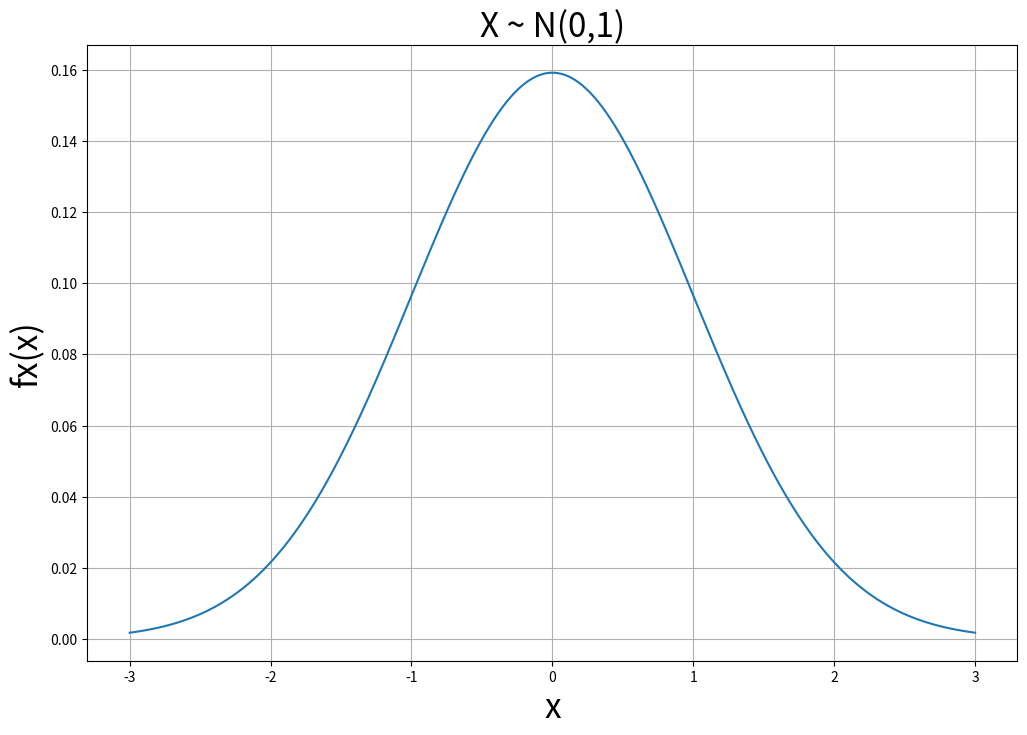
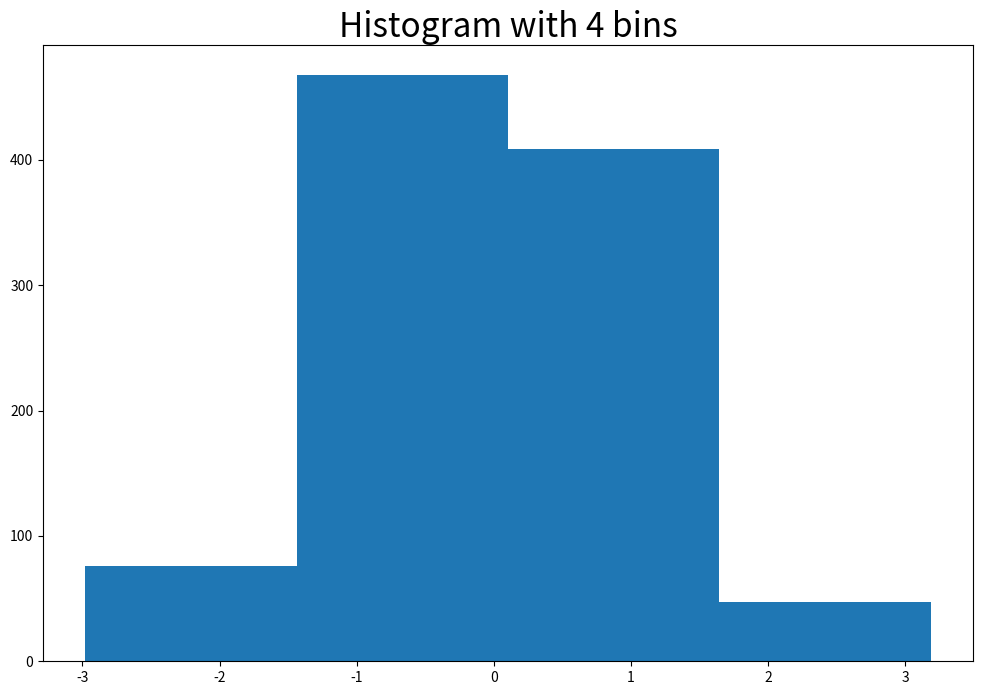
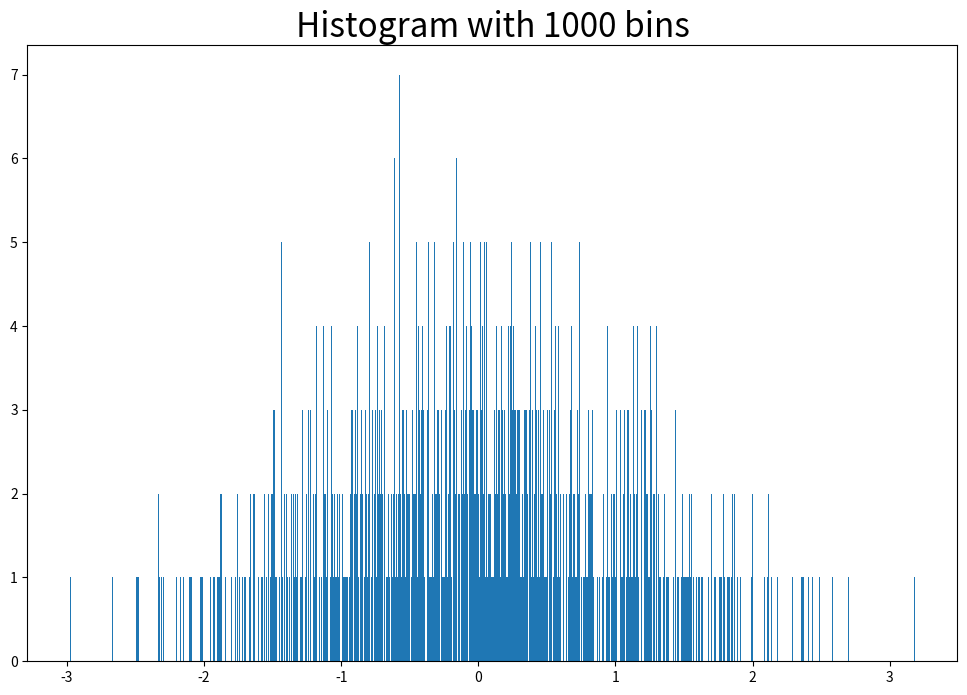
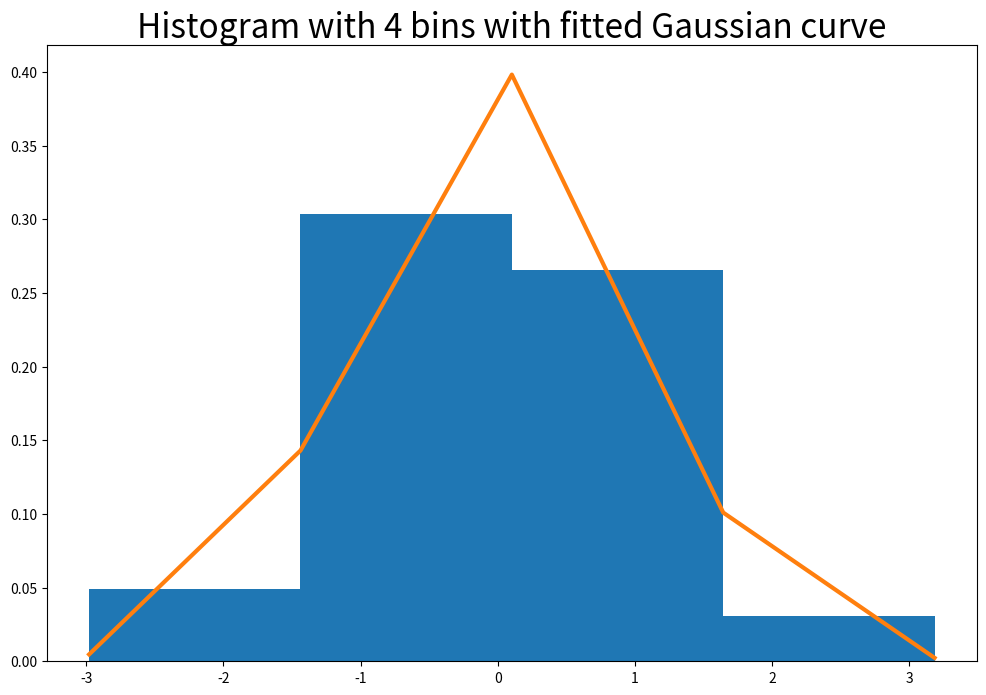
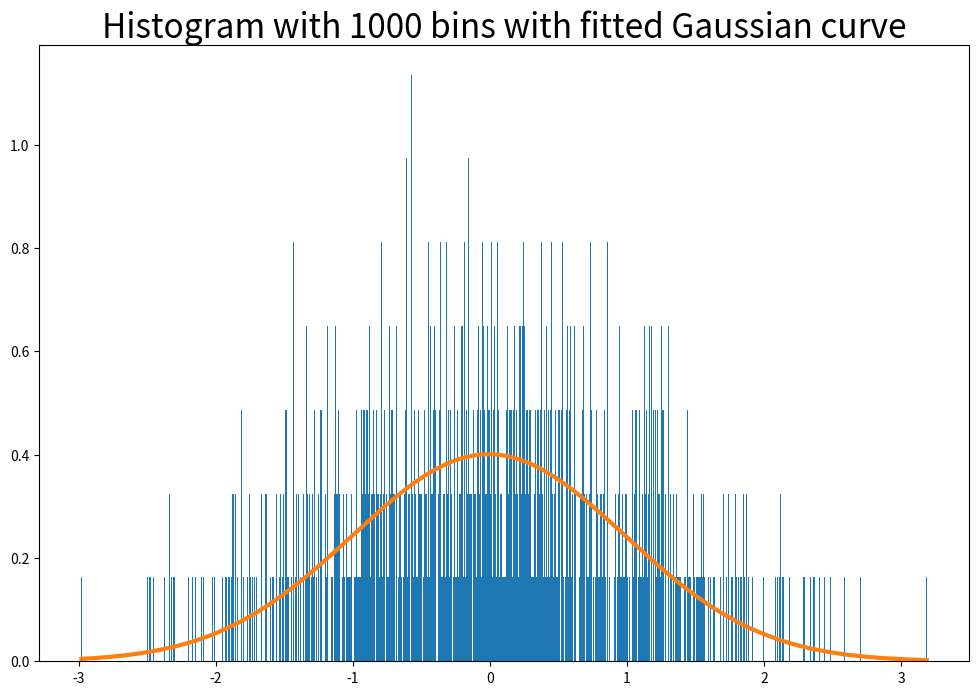
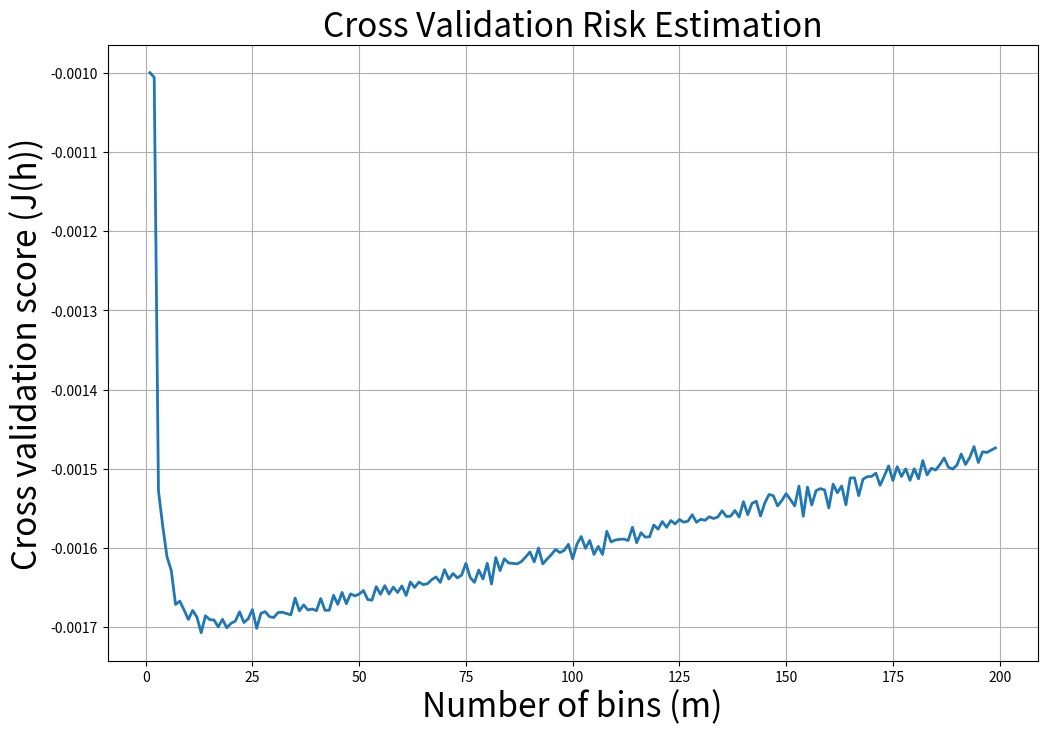
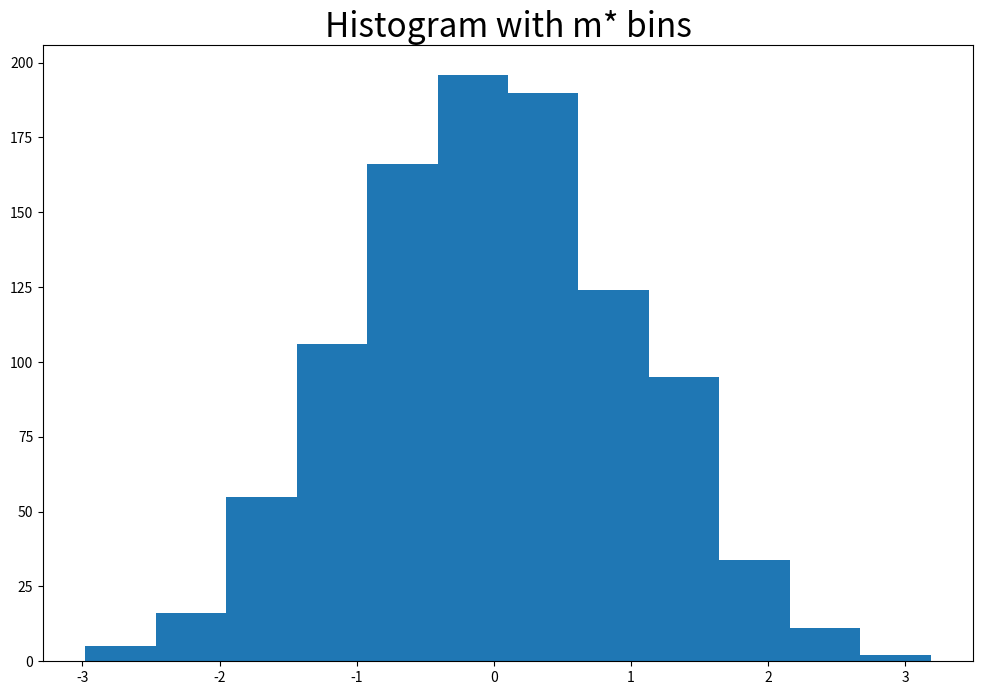
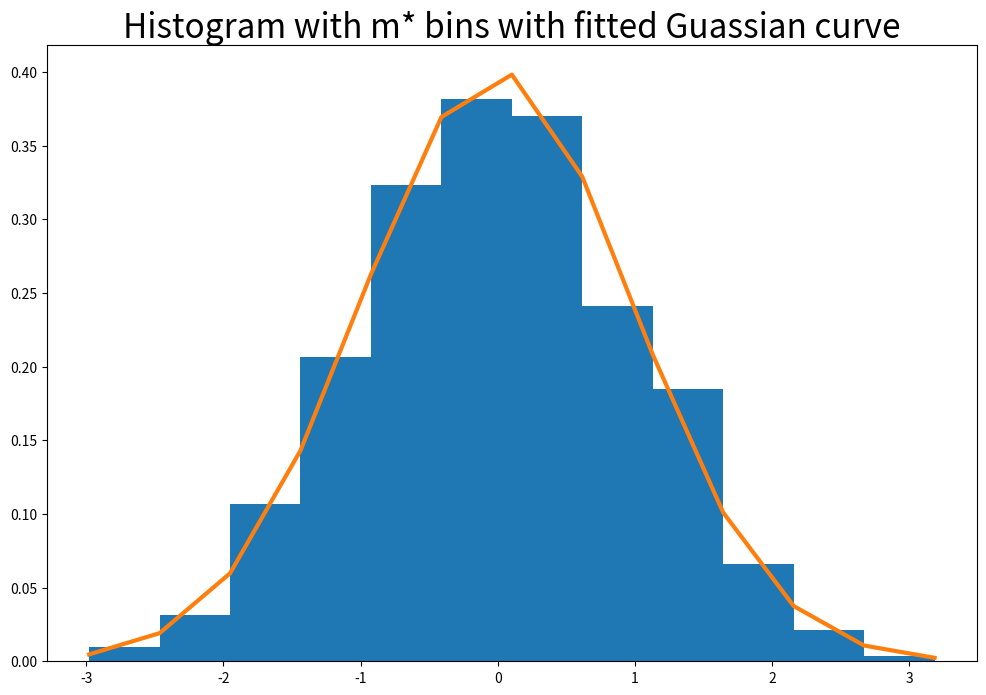

Reproduce these figures in Python, in order.
#!/usr/bin/env python3
# -*- coding: utf-8 -*-
"""
Created on Mon Feb  1 15:45:15 2021

[redacted]

Homework 1: Exercise 1

Histogram and Cross-Validation

"""

import scipy.stats
import numpy as np
import matplotlib.pyplot as plt

# Let µ = 0 and sigma = 1 so that X ~ N (0, 1). Plot fX(x) using matplotlib.pyplot.plot for the range
# x in [?3, 3]. Use matplotlib.pyplot.savefig to save your figure.

plt.figure(figsize=(12,8))
x = np.linspace(-3, 3, 1000)
y = 1/(2*np.pi)*np.exp(-(x**2)/2)
plt.plot(x,y)
plt.xlabel('x', fontsize=24)
plt.ylabel('fx(x)',fontsize=24)
plt.title('X ~ N(0,1)',fontsize=24)
plt.grid()
plt.show()

#Let us investigate the use of histograms in data visualization

s = np.random.normal(size=[1000])
plt.figure(figsize=(12,8))
plt.hist(s, bins=4)
plt.title('Histogram with 4 bins',fontsize=24)
plt.show()

plt.figure(figsize=(12,8))
plt.hist(s, bins=1000)
plt.title('Histogram with 1000 bins',fontsize=24)
plt.show()

#Use scipy.stats.norm.fit to estimate the mean and standard deviation of your data
mu, sigma = scipy.stats.norm.fit(s)
print('The fit mean:{} and fit variance:{}'.format(mu, sigma))

#Plot the fitted gaussian curve on top of the two histogram plots using scipy.stats.norm.pdf.
plt.figure(figsize=(12,8))
_, bins4, _ = plt.hist(s, bins=4, density=True)
fit_4 = scipy.stats.norm.pdf(bins4, mu, sigma)
plt.plot(bins4, fit_4, linewidth=3)
plt.title('Histogram with 4 bins with fitted Gaussian curve',fontsize=24)
plt.show()

plt.figure(figsize=(12,8))
_, bins1000, _ =  plt.hist(s, bins=1000, density=True)
fit_1000 = scipy.stats.norm.pdf(bins1000, mu, sigma)
plt.plot(bins1000, fit_1000, linewidth=3)
plt.title('Histogram with 1000 bins with fitted Gaussian curve',fontsize=24)
plt.show()

# Plot Jb(h) with respect to m the number of bins, for m = 1, 2, ..., 200
n=1000 
m = np.arange(1, 200)
J = np.zeros((199))
for i in range(199):
    hist, bins = np.histogram(s, bins=m[i])
    h = n/m[i]
    J[i] = 2/((n-1)*h)-((n+1)/((n-1)*h))*np.sum((hist/n)**2)
plt.figure(figsize=(12,8))
plt.plot(m,J, linewidth=2)
plt.xlabel('Number of bins (m)', fontsize=24)
plt.ylabel('Cross validation score (J(h))',fontsize=24)
plt.title('Cross Validation Risk Estimation',fontsize=24)
plt.grid()
plt.show()  
  
# Find the m* that minimizes Jb(h), plot the histogram of your data with that m* 
best_no_bins = np.argmin(J)
print('Best number of bins:{}'.format(best_no_bins))
plt.figure(figsize=(12,8))
plt.hist(s, bins=best_no_bins)
plt.title('Histogram with m* bins',fontsize=24)
plt.show()

# Plot the Gaussian curve fitted to your data on top of your histogram.
plt.figure(figsize=(12,8))
_, binsbest, _ = plt.hist(s, bins=best_no_bins, density=True)
fit_best = scipy.stats.norm.pdf(binsbest, mu, sigma)
plt.plot(binsbest, fit_best, linewidth=3)
plt.title('Histogram with m* bins with fitted Guassian curve',fontsize=24)
plt.show()
